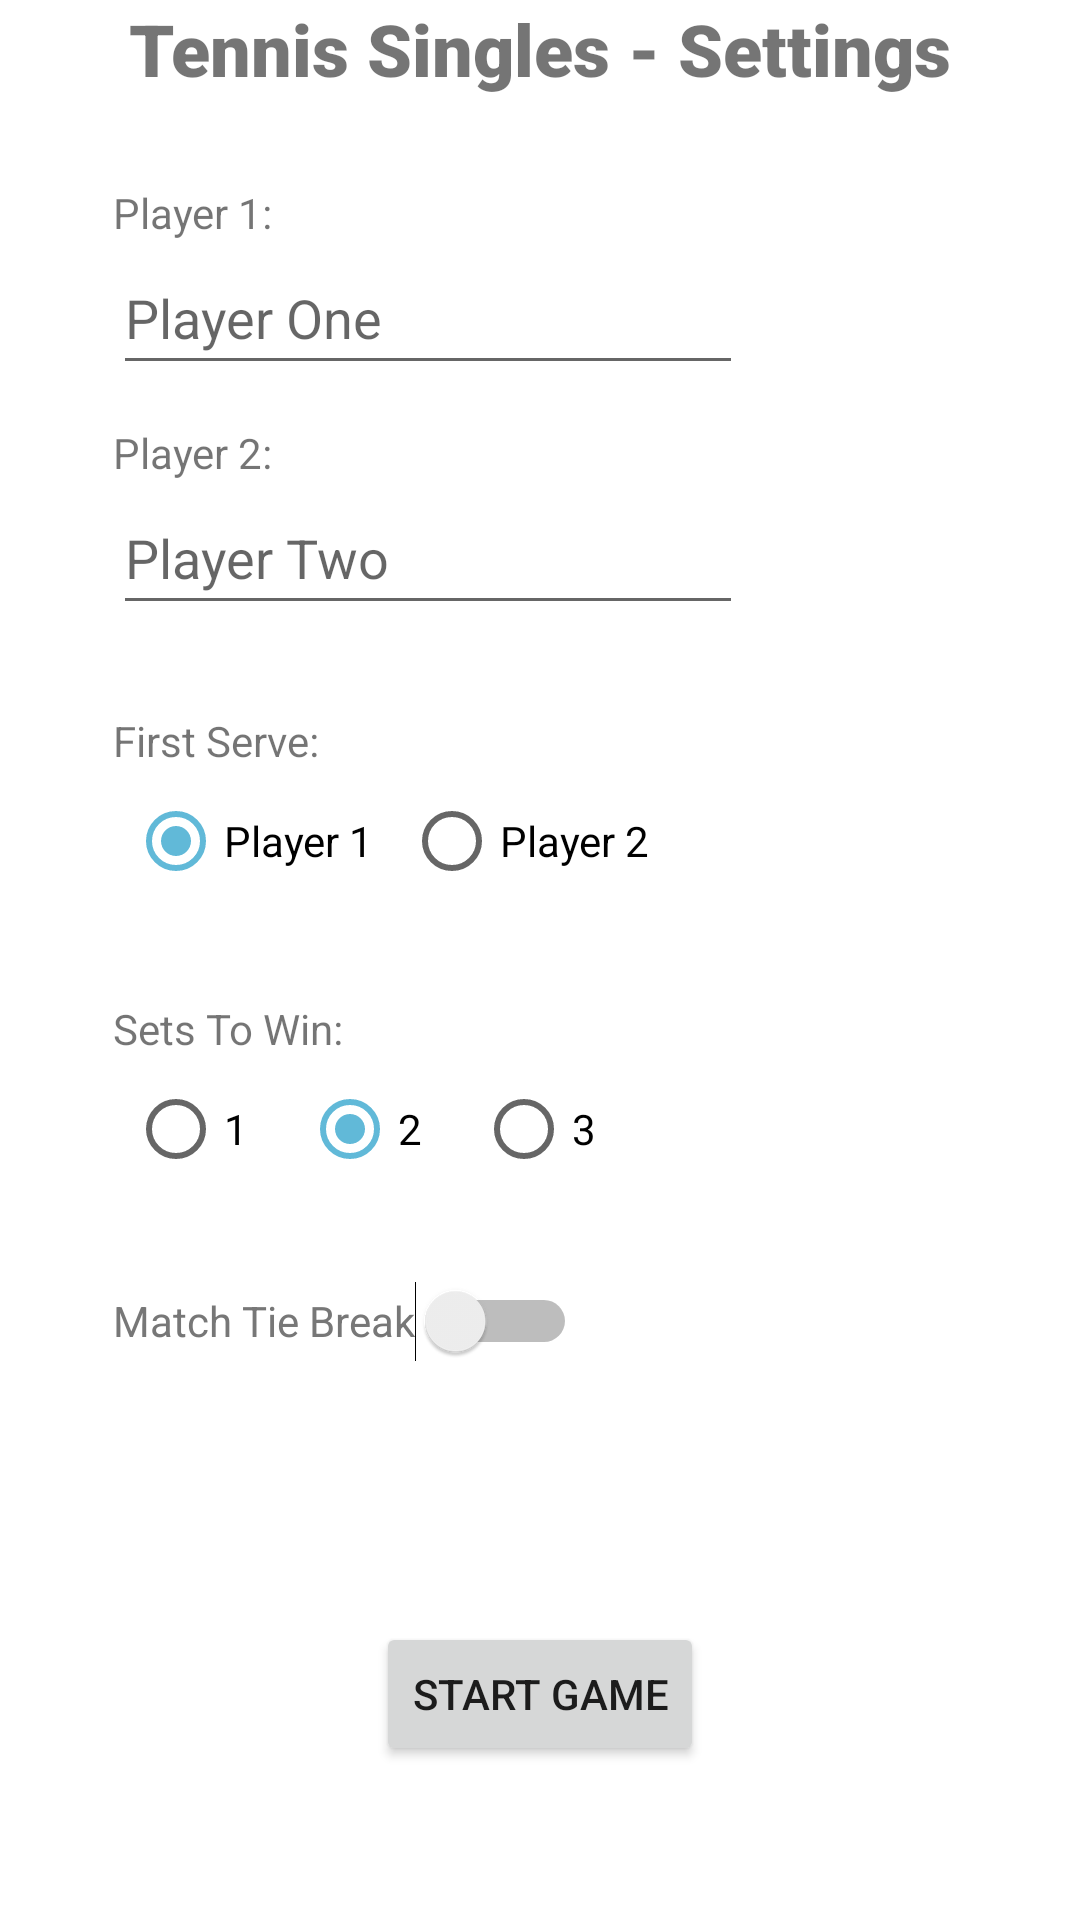

Android layout source for this screen:
<!-- AndroidManifest.xml: application theme Theme.ScoreCounter -->
<!-- res/layout/fragment_tennis_singles_settings.xml -->
<?xml version="1.0" encoding="utf-8"?>
<androidx.constraintlayout.widget.ConstraintLayout
    xmlns:android="http://schemas.android.com/apk/res/android"
    xmlns:app="http://schemas.android.com/apk/res-auto"
    xmlns:tools="http://schemas.android.com/tools"
    android:layout_width="match_parent"
    android:layout_height="match_parent">

    <EditText
        android:id="@+id/ti_ts_player1"
        android:layout_width="wrap_content"
        android:layout_height="wrap_content"
        android:layout_marginTop="48dp"
        android:ems="10"
        android:inputType="textPersonName"
        android:hint="Player One"
        android:minHeight="48dp"
        app:layout_constraintEnd_toEndOf="parent"
        app:layout_constraintHorizontal_bias="0.25"
        app:layout_constraintStart_toStartOf="parent"
        app:layout_constraintTop_toBottomOf="@+id/lbl_ts_heading" />

    <EditText
        android:id="@+id/ti_ts_player2"
        android:layout_width="wrap_content"
        android:layout_height="wrap_content"
        android:layout_marginTop="32dp"
        android:ems="10"
        android:hint="Player Two"
        android:inputType="textPersonName"
        android:minHeight="48dp"
        app:layout_constraintStart_toStartOf="@+id/ti_ts_player1"
        app:layout_constraintTop_toBottomOf="@+id/ti_ts_player1" />


    <TextView
        android:id="@+id/lbl_ts_player1"
        android:layout_width="wrap_content"
        android:layout_height="wrap_content"
        android:text="Player 1:"
        android:labelFor="@id/lbl_ts_player1"
        app:layout_constraintBottom_toTopOf="@+id/ti_ts_player1"
        app:layout_constraintStart_toStartOf="@+id/ti_ts_player1" />

    <TextView
        android:id="@+id/lbl_ts_player2"
        android:layout_width="wrap_content"
        android:layout_height="wrap_content"
        android:text="Player 2:"
        android:labelFor="@id/lbl_ts_player2"
        app:layout_constraintBottom_toTopOf="@+id/ti_ts_player2"
        app:layout_constraintStart_toStartOf="@+id/ti_ts_player2" />

    <TextView
        android:id="@+id/lbl_ts_heading"
        android:layout_width="wrap_content"
        android:layout_height="wrap_content"
        android:fontFamily="sans-serif-black"
        android:text="Tennis Singles - Settings"
        android:textSize="24sp"
        app:layout_constraintEnd_toEndOf="parent"
        app:layout_constraintStart_toStartOf="parent"
        app:layout_constraintTop_toTopOf="parent" />

    <TextView
        android:id="@+id/lbl_ts_setstowin"
        android:layout_width="wrap_content"
        android:layout_height="wrap_content"
        android:text="Sets To Win:"
        android:labelFor="@id/rg_ts_setsToWin"
        app:layout_constraintBottom_toTopOf="@+id/rg_ts_setsToWin"
        app:layout_constraintStart_toStartOf="@+id/rg_ts_setsToWin" />

    <RadioGroup
        android:id="@+id/rg_ts_setsToWin"
        android:layout_width="wrap_content"
        android:layout_height="wrap_content"
        android:layout_marginTop="48dp"
        android:checkedButton="@id/rb_ts_setstowin2"
        android:divider="@drawable/divider"
        android:orientation="horizontal"
        android:showDividers="middle"
        app:layout_constraintStart_toStartOf="@+id/ti_ts_player2"
        app:layout_constraintTop_toBottomOf="@+id/rg_ts_firstserve">

        <RadioButton
            android:id="@+id/rb_ts_setstowin1"
            android:layout_width="48dp"
            android:layout_height="48dp"
            android:layout_marginHorizontal="5dp"
            android:text="1"
            android:textSize="14sp" />

        <RadioButton
            android:id="@+id/rb_ts_setstowin2"
            android:layout_width="48dp"
            android:layout_height="48dp"
            android:layout_marginHorizontal="5dp"
            android:text="2"
            android:textSize="14sp" />

        <RadioButton
            android:id="@+id/rb_ts_setstowin3"
            android:layout_width="48dp"
            android:layout_height="48dp"
            android:layout_marginHorizontal="5dp"
            android:text="3"
            android:textSize="14sp" />
    </RadioGroup>

    <Switch
        android:id="@+id/sw_matchTieBreak"
        android:layout_width="wrap_content"
        android:layout_height="wrap_content"
        android:layout_marginTop="16dp"
        android:minHeight="48dp"
        android:text="Match Tie Break"
        android:textColor="#777777"
        app:layout_constraintStart_toStartOf="@+id/rg_ts_setsToWin"
        app:layout_constraintTop_toBottomOf="@+id/rg_ts_setsToWin" />

    <Button
        android:id="@+id/btn_ts_settings_start"
        android:layout_width="wrap_content"
        android:layout_height="wrap_content"
        android:layout_marginTop="25dp"
        android:text="START GAME"
        app:layout_constraintBottom_toBottomOf="parent"
        app:layout_constraintEnd_toEndOf="parent"
        app:layout_constraintStart_toStartOf="parent"
        app:layout_constraintTop_toBottomOf="@+id/sw_matchTieBreak" />

    <TextView
        android:id="@+id/lbl_ts_firrstserve"
        android:layout_width="wrap_content"
        android:layout_height="wrap_content"
        android:labelFor="@id/rg_ts_firstserve"
        android:text="First Serve:"
        app:layout_constraintBottom_toTopOf="@+id/rg_ts_firstserve"
        app:layout_constraintStart_toStartOf="@+id/rg_ts_firstserve" />

    <RadioGroup
        android:id="@+id/rg_ts_firstserve"
        android:layout_width="wrap_content"
        android:layout_height="wrap_content"
        android:layout_marginTop="48dp"
        android:divider="@drawable/divider"
        android:orientation="horizontal"
        android:showDividers="middle"
        android:checkedButton="@id/rb_ts_firstserveP1"
        app:layout_constraintStart_toStartOf="@+id/ti_ts_player2"
        app:layout_constraintTop_toBottomOf="@+id/ti_ts_player2">

        <RadioButton
            android:id="@+id/rb_ts_firstserveP1"
            android:layout_height="48dp"
            android:layout_width="wrap_content"
            android:text="Player 1"
            android:layout_marginHorizontal="5dp"
            android:textSize="14sp"/>

        <RadioButton
            android:id="@+id/rb_ts_firstserveP2"
            android:layout_height="48dp"
            android:layout_width="wrap_content"
            android:text="Player 2"
            android:layout_marginHorizontal="5dp"
            android:textSize="14sp"/>
    </RadioGroup>

</androidx.constraintlayout.widget.ConstraintLayout>
<!-- resources referenced by this layout -->
<resources>
  <style name="Theme.ScoreCounter" parent="Theme.MaterialComponents.DayNight.DarkActionBar">
          
          <item name="colorPrimary">@color/tblue</item>
          <item name="colorPrimaryVariant">@color/tblue_dark</item>
          <item name="colorOnPrimary">@color/white</item>
          
          <item name="colorSecondary">@color/tblue_light</item>
          <item name="colorSecondaryVariant">@color/tblue_lighter</item>
          <item name="colorOnSecondary">@color/black</item>
          
          <item name="android:statusBarColor" tools:targetApi="l">?attr/colorPrimaryVariant</item>
          
      </style>
  <color name="tblue">#35AAD3</color>
  <color name="tblue_dark">#2E7794</color>
  <color name="white">#FFFFFFFF</color>
  <color name="tblue_light">#61B9D8</color>
  <color name="tblue_lighter">#4DB5DA</color>
  <color name="black">#FF000000</color>
</resources>
